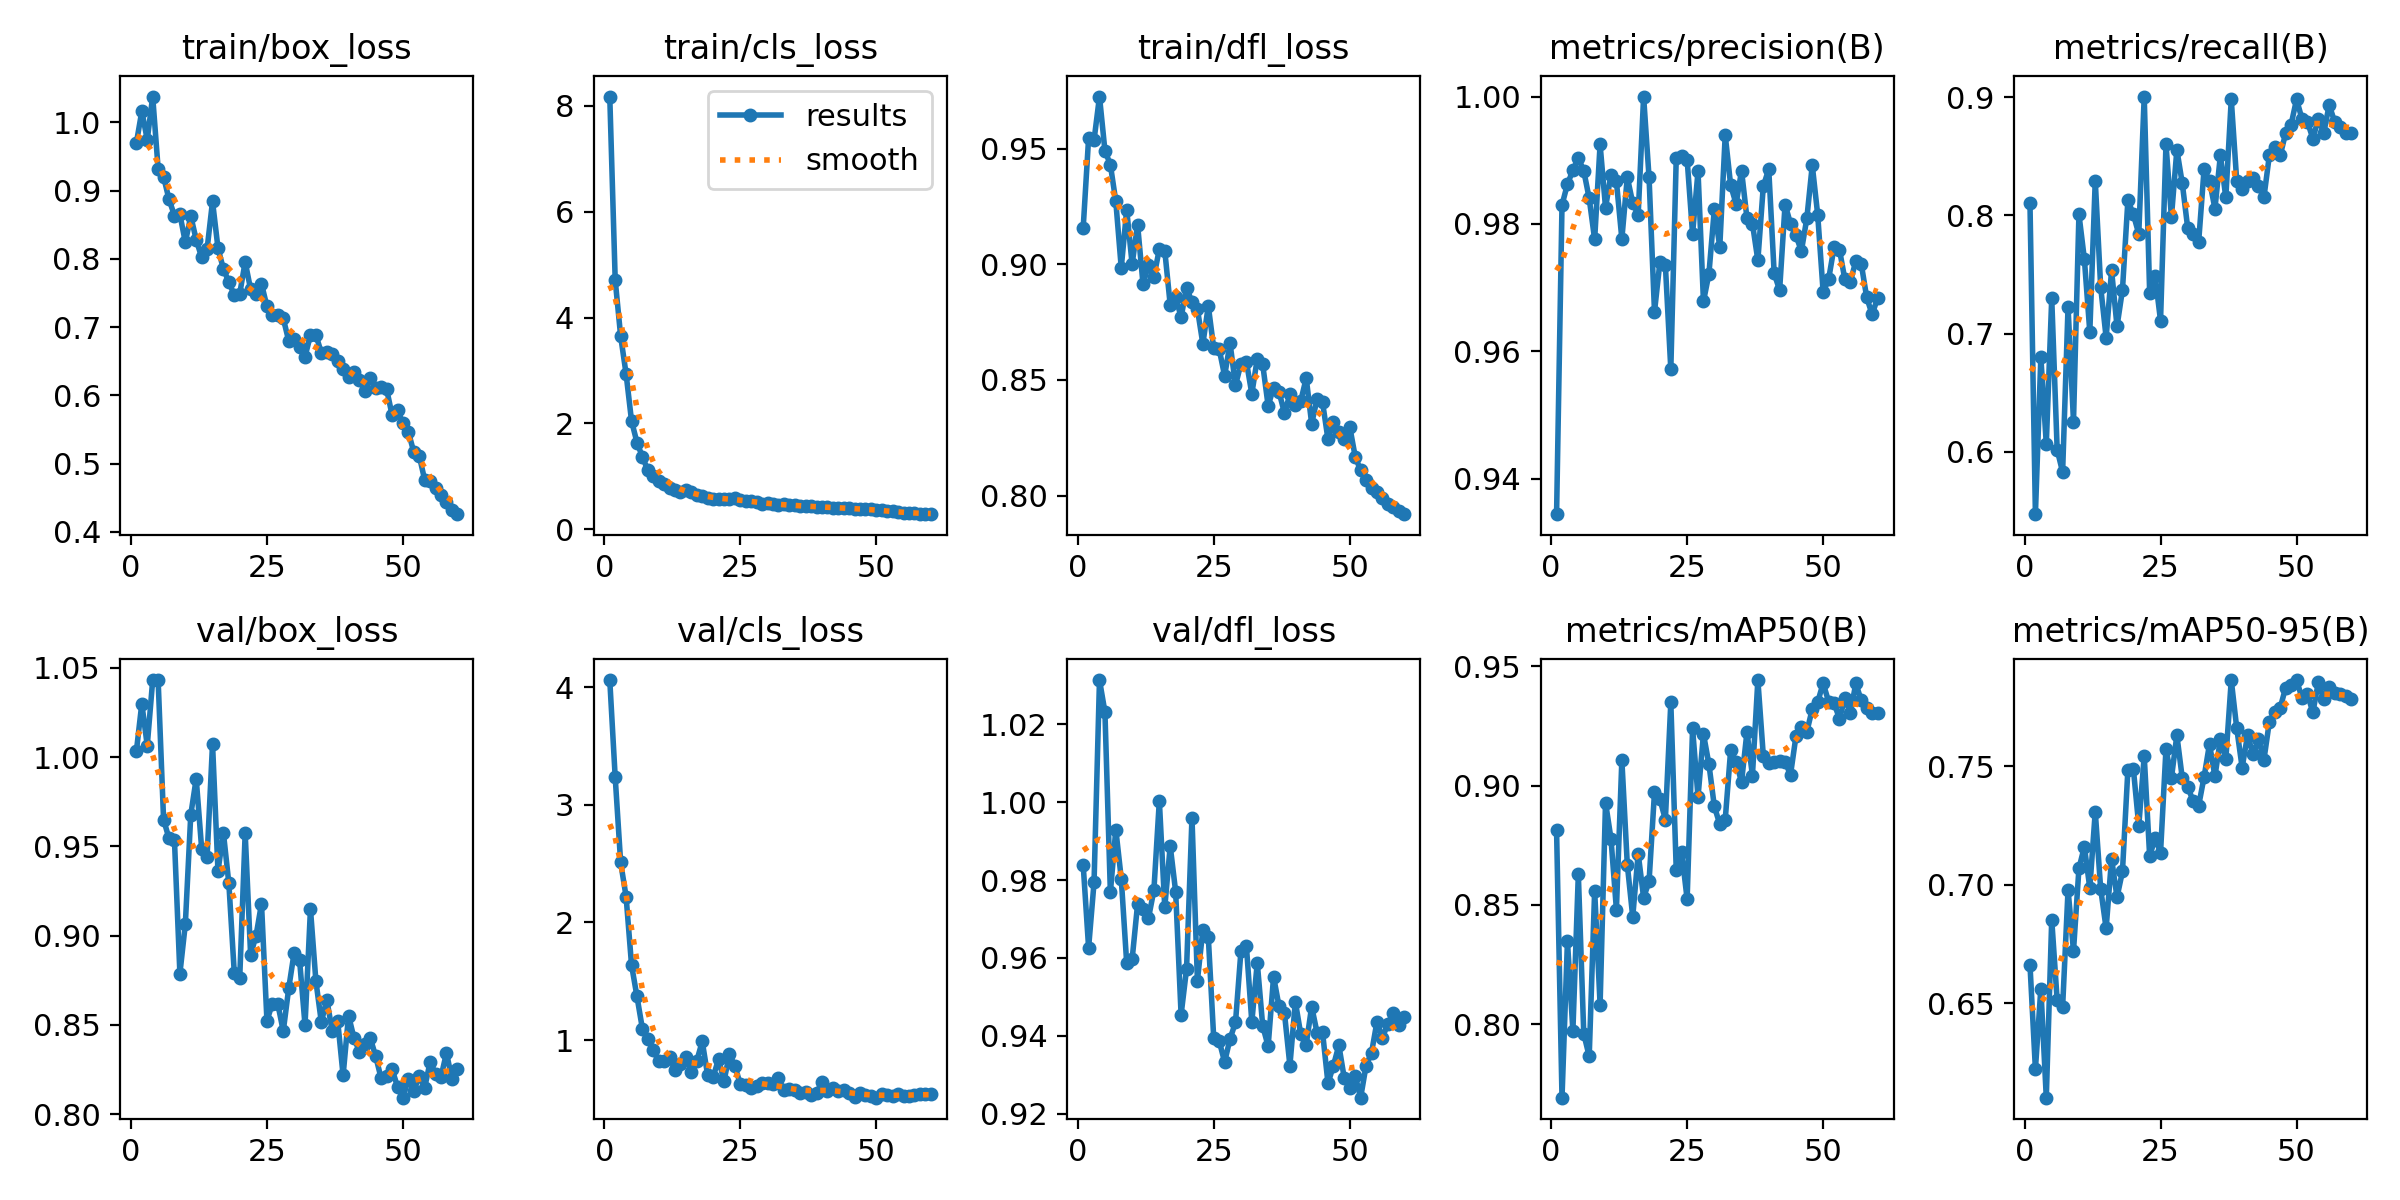

Data behind this chart, as committed beside it:
epoch, train/box_loss, train/cls_loss, train/dfl_loss, metrics/precision(B), metrics/recall(B), metrics/mAP50(B), metrics/mAP50-95(B), val/box_loss, val/cls_loss, val/dfl_loss, lr/pg0, lr/pg1, lr/pg2
1, 0.9699, 8.178, 0.9156, 0.9344, 0.8104, 0.8812, 0.6663, 1.003, 4.059, 0.984, 0.0006655, 0.0006655, 0.0006655
2, 1.016, 4.707, 0.9546, 0.983, 0.5474, 0.7692, 0.6221, 1.03, 3.232, 0.9626, 0.00131, 0.00131, 0.00131
3, 0.9749, 3.649, 0.9537, 0.9862, 0.6801, 0.8348, 0.6562, 1.006, 2.51, 0.9794, 0.001933, 0.001933, 0.001933
4, 1.038, 2.935, 0.9726, 0.9884, 0.6066, 0.7972, 0.6101, 1.043, 2.22, 1.031, 0.001901, 0.001901, 0.001901
5, 0.9322, 2.046, 0.9492, 0.9903, 0.7299, 0.8628, 0.6853, 1.043, 1.639, 1.023, 0.001901, 0.001901, 0.001901
6, 0.9206, 1.638, 0.9431, 0.9883, 0.6019, 0.796, 0.6512, 0.965, 1.371, 0.9769, 0.001868, 0.001868, 0.001868
7, 0.8874, 1.367, 0.9272, 0.984, 0.5829, 0.7865, 0.6483, 0.9544, 1.097, 0.993, 0.001835, 0.001835, 0.001835
8, 0.8637, 1.111, 0.8985, 0.9776, 0.7228, 0.856, 0.6979, 0.9535, 1.013, 0.9804, 0.001802, 0.001802, 0.001802
9, 0.8653, 1.001, 0.9236, 0.9925, 0.6256, 0.8082, 0.6721, 0.8787, 0.9151, 0.9586, 0.001769, 0.001769, 0.001769
10, 0.8245, 0.9109, 0.9001, 0.9826, 0.801, 0.8929, 0.7069, 0.9064, 0.8192, 0.9597, 0.001736, 0.001736, 0.001736
11, 0.8627, 0.8586, 0.9172, 0.9877, 0.763, 0.8777, 0.7161, 0.9677, 0.8216, 0.9738, 0.001703, 0.001703, 0.001703
12, 0.8283, 0.7857, 0.8914, 0.9867, 0.7014, 0.848, 0.6986, 0.9879, 0.8553, 0.9725, 0.00167, 0.00167, 0.00167
13, 0.8024, 0.7448, 0.8996, 0.9777, 0.8294, 0.9107, 0.7309, 0.9487, 0.7442, 0.9702, 0.001637, 0.001637, 0.001637
14, 0.8146, 0.6955, 0.8946, 0.9873, 0.7393, 0.8669, 0.6982, 0.9443, 0.8008, 0.9774, 0.001604, 0.001604, 0.001604
15, 0.8843, 0.7336, 0.9066, 0.9833, 0.6967, 0.845, 0.6815, 1.007, 0.8559, 1, 0.001571, 0.001571, 0.001571
16, 0.8161, 0.7114, 0.9059, 0.9815, 0.7536, 0.8715, 0.711, 0.9362, 0.7318, 0.973, 0.001538, 0.001538, 0.001538
17, 0.7852, 0.6372, 0.8825, 1, 0.7062, 0.853, 0.6947, 0.9576, 0.8265, 0.9888, 0.001505, 0.001505, 0.001505
18, 0.7663, 0.6183, 0.886, 0.9873, 0.737, 0.8598, 0.7056, 0.9292, 0.9889, 0.977, 0.001472, 0.001472, 0.001472
19, 0.7469, 0.5831, 0.8771, 0.9662, 0.8128, 0.8972, 0.7486, 0.879, 0.7001, 0.9454, 0.001439, 0.001439, 0.001439
20, 0.7492, 0.5726, 0.8898, 0.9741, 0.801, 0.8942, 0.7491, 0.8765, 0.6876, 0.9571, 0.001406, 0.001406, 0.001406
21, 0.7957, 0.5662, 0.8837, 0.9735, 0.7844, 0.8858, 0.7248, 0.9574, 0.8391, 0.996, 0.001373, 0.001373, 0.001373
22, 0.7554, 0.5707, 0.8807, 0.9572, 0.9005, 0.9348, 0.7543, 0.8892, 0.6532, 0.9542, 0.00134, 0.00134, 0.00134
23, 0.7481, 0.5688, 0.8656, 0.9904, 0.7346, 0.8645, 0.7121, 0.9, 0.8814, 0.9672, 0.001307, 0.001307, 0.001307
24, 0.7635, 0.5917, 0.882, 0.9906, 0.7488, 0.872, 0.7196, 0.9179, 0.7782, 0.9654, 0.001274, 0.001274, 0.001274
25, 0.7305, 0.5595, 0.8637, 0.9901, 0.7109, 0.8524, 0.7136, 0.8523, 0.6257, 0.9393, 0.001241, 0.001241, 0.001241
26, 0.7185, 0.5302, 0.8634, 0.9784, 0.8602, 0.9239, 0.7573, 0.8619, 0.6151, 0.9387, 0.001208, 0.001208, 0.001208
27, 0.718, 0.5231, 0.8518, 0.9883, 0.7986, 0.8952, 0.745, 0.8617, 0.5898, 0.9332, 0.001175, 0.001175, 0.001175
28, 0.713, 0.5046, 0.8659, 0.9678, 0.8555, 0.9216, 0.7631, 0.8464, 0.6078, 0.9392, 0.001142, 0.001142, 0.001142
29, 0.6801, 0.4828, 0.8477, 0.9721, 0.827, 0.909, 0.7449, 0.8704, 0.6351, 0.9434, 0.001109, 0.001109, 0.001109
30, 0.6834, 0.4909, 0.857, 0.9823, 0.7891, 0.8912, 0.7413, 0.8904, 0.6357, 0.9617, 0.001076, 0.001076, 0.001076
31, 0.6717, 0.4807, 0.858, 0.9764, 0.7844, 0.8838, 0.7353, 0.8862, 0.625, 0.9631, 0.001043, 0.001043, 0.001043
32, 0.6569, 0.4496, 0.844, 0.9939, 0.7772, 0.8857, 0.7333, 0.8498, 0.6779, 0.9435, 0.00101, 0.00101, 0.00101
33, 0.6885, 0.4684, 0.8592, 0.9861, 0.8389, 0.9149, 0.7454, 0.9149, 0.5733, 0.9588, 0.000977, 0.000977, 0.000977
34, 0.6885, 0.4556, 0.8567, 0.9831, 0.8294, 0.9098, 0.7594, 0.8745, 0.5846, 0.9425, 0.000944, 0.000944, 0.000944
35, 0.6626, 0.4475, 0.8388, 0.9884, 0.8057, 0.9015, 0.7457, 0.8515, 0.577, 0.9373, 0.000911, 0.000911, 0.000911
36, 0.6633, 0.4344, 0.8467, 0.9809, 0.8507, 0.9225, 0.7614, 0.8641, 0.5479, 0.9552, 0.000878, 0.000878, 0.000878
37, 0.661, 0.4332, 0.8449, 0.9801, 0.8152, 0.9042, 0.7531, 0.8466, 0.5595, 0.9476, 0.000845, 0.000845, 0.000845
38, 0.6499, 0.4362, 0.8357, 0.9743, 0.8981, 0.9442, 0.7864, 0.8523, 0.5342, 0.9458, 0.000812, 0.000812, 0.000812
39, 0.6392, 0.4163, 0.8438, 0.9859, 0.8294, 0.9125, 0.7662, 0.8216, 0.5494, 0.9323, 0.000779, 0.000779, 0.000779
40, 0.6267, 0.4174, 0.8392, 0.9886, 0.8223, 0.9096, 0.7495, 0.8552, 0.6433, 0.9487, 0.000746, 0.000746, 0.000746
41, 0.6343, 0.4174, 0.841, 0.9722, 0.8294, 0.9098, 0.7632, 0.8426, 0.5725, 0.9403, 0.000713, 0.000713, 0.000713
42, 0.6221, 0.4083, 0.8508, 0.9696, 0.8317, 0.9105, 0.755, 0.835, 0.593, 0.9377, 0.00068, 0.00068, 0.00068
43, 0.6068, 0.3996, 0.8311, 0.983, 0.8246, 0.9099, 0.7615, 0.8392, 0.5666, 0.9475, 0.000647, 0.000647, 0.000647
44, 0.625, 0.4018, 0.8418, 0.9801, 0.8152, 0.9045, 0.7527, 0.8425, 0.5728, 0.9407, 0.000614, 0.000614, 0.000614
45, 0.6107, 0.3957, 0.8404, 0.9782, 0.8507, 0.9206, 0.7688, 0.8322, 0.5478, 0.9409, 0.000581, 0.000581, 0.000581
46, 0.6125, 0.3815, 0.8243, 0.9757, 0.8578, 0.9246, 0.773, 0.8199, 0.5198, 0.9278, 0.000548, 0.000548, 0.000548
47, 0.6092, 0.3892, 0.8318, 0.9809, 0.8507, 0.9225, 0.7747, 0.8215, 0.5521, 0.9323, 0.000515, 0.000515, 0.000515
48, 0.5715, 0.3715, 0.8273, 0.9892, 0.8697, 0.9321, 0.7832, 0.8252, 0.5358, 0.9375, 0.000482, 0.000482, 0.000482
49, 0.5787, 0.3738, 0.8243, 0.9814, 0.8768, 0.935, 0.7843, 0.8153, 0.5257, 0.929, 0.000449, 0.000449, 0.000449
50, 0.5591, 0.3592, 0.8298, 0.9693, 0.8981, 0.9429, 0.7864, 0.8092, 0.5115, 0.9267, 0.000416, 0.000416, 0.000416
51, 0.5468, 0.3567, 0.8169, 0.9713, 0.8815, 0.9352, 0.7789, 0.8197, 0.5428, 0.9297, 0.000383, 0.000383, 0.000383
52, 0.5167, 0.3384, 0.8109, 0.9763, 0.8791, 0.9346, 0.7806, 0.8127, 0.5361, 0.9241, 0.00035, 0.00035, 0.00035
53, 0.5115, 0.341, 0.8068, 0.9759, 0.8649, 0.928, 0.7728, 0.8214, 0.5273, 0.9323, 0.000317, 0.000317, 0.000317
54, 0.4761, 0.3192, 0.8031, 0.9713, 0.8815, 0.9367, 0.7854, 0.8148, 0.54, 0.9356, 0.000284, 0.000284, 0.000284
55, 0.4742, 0.3123, 0.8017, 0.9709, 0.8697, 0.9303, 0.7782, 0.8293, 0.5278, 0.9435, 0.000251, 0.000251, 0.000251
56, 0.4637, 0.3075, 0.7988, 0.9742, 0.8934, 0.9428, 0.7835, 0.8225, 0.5252, 0.9395, 0.000218, 0.000218, 0.000218
57, 0.4539, 0.3035, 0.7963, 0.9738, 0.8791, 0.9357, 0.7811, 0.8209, 0.5302, 0.9431, 0.000185, 0.000185, 0.000185
58, 0.4436, 0.2938, 0.7951, 0.9685, 0.8744, 0.9325, 0.7803, 0.8342, 0.5434, 0.9458, 0.000152, 0.000152, 0.000152
59, 0.4316, 0.2917, 0.7933, 0.9658, 0.8697, 0.9303, 0.7798, 0.8197, 0.5394, 0.9429, 0.000119, 0.000119, 0.000119
60, 0.4261, 0.2828, 0.792, 0.9683, 0.8697, 0.9302, 0.7783, 0.825, 0.5394, 0.9449, 8.6e-05, 8.6e-05, 8.6e-05
